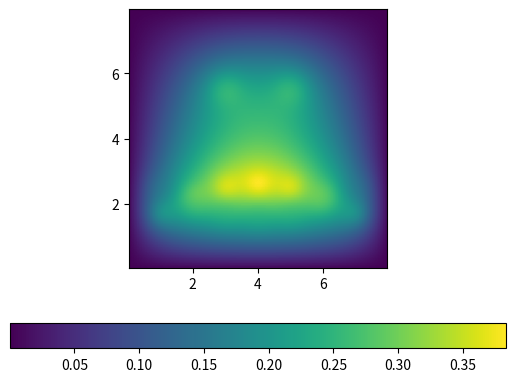

This chart was generated by the following Python code:
import numpy as np
import matplotlib.pyplot as plt
import scipy.sparse as sp
import scipy.sparse.linalg as la
Lx = 8  # length in x direction
Ly = 8  # length in y direction
Nx =100 # number of intervals in x-direction
Ny = 100# number of intervals in y-direction
dx = Lx/Nx  # grid step in x-direction
dy = Ly/Ny  # grid step in y-direction
x=np.linspace(0,Lx,Nx+1) #x co-ordinates 
y=np.linspace(0,Ly,Ny+1) #y co-ordinates 

def sourceF(x,y): #source function
    alp=-10
    F=np.exp(alp*((x-3)**2)+alp*((y-5.5)**2))+np.exp(alp*((x-5)**2)+alp*((y-5.5)**2))+np.exp(alp*((x-1)**2)+alp*((y-1.7)**2))+np.exp(alp*((x-7)**2)+alp*((y-1.7)**2))+np.exp(alp*((x-2)**2)+alp*((y-2.2)**2))+np.exp(alp*((x-6)**2)+alp*((y-2.2)**2))+np.exp(alp*((x-3)**2)+alp*((y-2.5)**2))+np.exp(alp*((x-5)**2)+alp*((y-2.5)**2))+np.exp(alp*((x-4)**2)+alp*((y-2.6)**2))
    return(F) 

def coeffK1(x,y): #co-efficient function -1
    if(x<4):
        K = 0.1
    else:
        K = 1
    return K


def coeffK2(x,y): #co-efficient function -2
    K0 = 1
    alp=-10.0
    K = K0+np.exp(alp*((x-3)**2)+alp*((y-5.5)**2))+np.exp(alp*((x-5)**2)+alp*((y-5.5)**2))+np.exp(alp*((x-1)**2)+alp*((y-2.5)**2))+np.exp(alp*((x-7)**2)+alp*((y-2.5)**2))+np.exp(alp*((x-2)**2)+alp*((y-2)**2))+np.exp(alp*((x-6)**2)+alp*((y-2.2)**2))+np.exp(alp*((x-3)**2)+alp*((y-1.7)**2))+np.exp(alp*((x-5)**2)+alp*((y-1.7)**2))+np.exp(alp*((x-4)**2)+alp*((y-1.6)**2))
    return K

def createFun(x,y,funcName): #source function
    Fvec=np.zeros((len(x)-2)*(len(y)-2))
    k=0
    for j in range (len(y)):
        for i in range (len(x)):
            if (((x[i]>0) and y[j] > 0) and ((x[i] <8) and (y[j] < 8))):
                Fvec[k] = funcName(x[i],y[j])
                k=k+1
    return Fvec

fvec = createFun(x,y,sourceF)
kvec1 = createFun(x,y,coeffK1)
kvec2 = createFun(x,y,coeffK2)
f=(fvec.reshape(Nx-1,Ny-1)) 
K1=(kvec1.reshape(Nx-1,Ny-1))
K2=(kvec2.reshape(Nx-1,Ny-1))
plt.ion()
plt.figure(1)
plt.clf()
plt.subplot(1,3,1)
plt.title("f(x,y)")
plt.imshow(f)
plt.gca().invert_yaxis()
x_label_list=np.arange(2,8,2)
plt.xticks((x_label_list/dx)-1,x_label_list)
plt.yticks((x_label_list/dx)-1,x_label_list)
plt.colorbar(orientation='horizontal')
plt.subplot(1,3,2)
plt.title("K1(x,y)")
plt.imshow(K1)
plt.gca().invert_yaxis()
plt.xticks((x_label_list/dx)-1,x_label_list)
plt.yticks((x_label_list/dx)-1,x_label_list)
plt.colorbar(orientation='horizontal')
plt.subplot(1,3,3)
plt.title("K2(x,y)")
plt.imshow(K2) 
plt.gca().invert_yaxis()
plt.colorbar(orientation='horizontal')
plt.xticks((x_label_list/dx)-1,x_label_list)
plt.yticks((x_label_list/dx)-1,x_label_list)
plt.show()

def create2DLFVM(Nx,Ny,coeffFunc,x,y):
    dm=[]
    h=dx
    dl=[]
    dr=[]
    dll=[]
    drr=[]
    for j in range (Ny):
        for i in range (Nx):
            if (x[i] and y[j] > 0.0):
                    if (x[i] and y[j] < 8.0):
                        a=-coeffFunc(x[i]-0.5*h,y[j])
                        a1=a
                        if(x[i]==h):
                            a=0
                        if (i,j)>(1,1):
                            dl=np.append(dl,a)
                        b=-coeffFunc(x[i],y[j]+0.5*h)
                        if ( j<Ny-1):
                            drr=np.append(drr,b)
                        c=-coeffFunc(x[i]+0.5*h,y[j])
                        c1=c
                        if(x[i]==8-h):
                            c=0
                        if (i,j)<(Nx-1,Ny-1):
                            dr=np.append(dr,c)
                        d=-coeffFunc(x[i],y[j]-0.5*h)
                        if (j>1):
                            dll=np.append(dll,d)
                        e = -(a1+b+c1+d)
                        dm=np.append(dm,e)                 
    A=sp.diags([dl,dm,dr,drr,dll],[-1,0,1,Nx-1,1-Nx],format='csc')
    return A

K = ((1/dx)**2)*create2DLFVM(Nx,Ny,coeffK1,x,y)
plt.spy(K)
plt.spy(K==1,color='black',label='1')
plt.spy(K==-0.25,color='red',label='-0.25')
plt.spy(K==-0.025,color='green',label='-0.025')
plt.spy(K==0.775,color='blue',label='0.775')
plt.legend()
plt.show()
u=la.spsolve(K,fvec)
u1=(u.reshape(Nx-1,Ny-1))
plt.ion()
plt.figure(1)
plt.clf()
plt.subplot(1,1,1)
plt.imshow(u1)
plt.gca().invert_yaxis()
plt.xticks((x_label_list/dx)-1,x_label_list)
plt.yticks((x_label_list/dx)-1,x_label_list)
plt.colorbar(orientation='horizontal')
plt.show()

K = ((1/dx)**2)*create2DLFVM(Nx,Ny,coeffK2,x,y)
u=la.spsolve(K,fvec)
u1=(u.reshape(Nx-1,Ny-1))
plt.ion()
plt.figure(1)
plt.clf()
plt.subplot(1,1,1)
plt.imshow(u1)
plt.gca().invert_yaxis()
plt.xticks((x_label_list/dx)-1,x_label_list)
plt.yticks((x_label_list/dx)-1,x_label_list)
plt.colorbar(orientation='horizontal')


